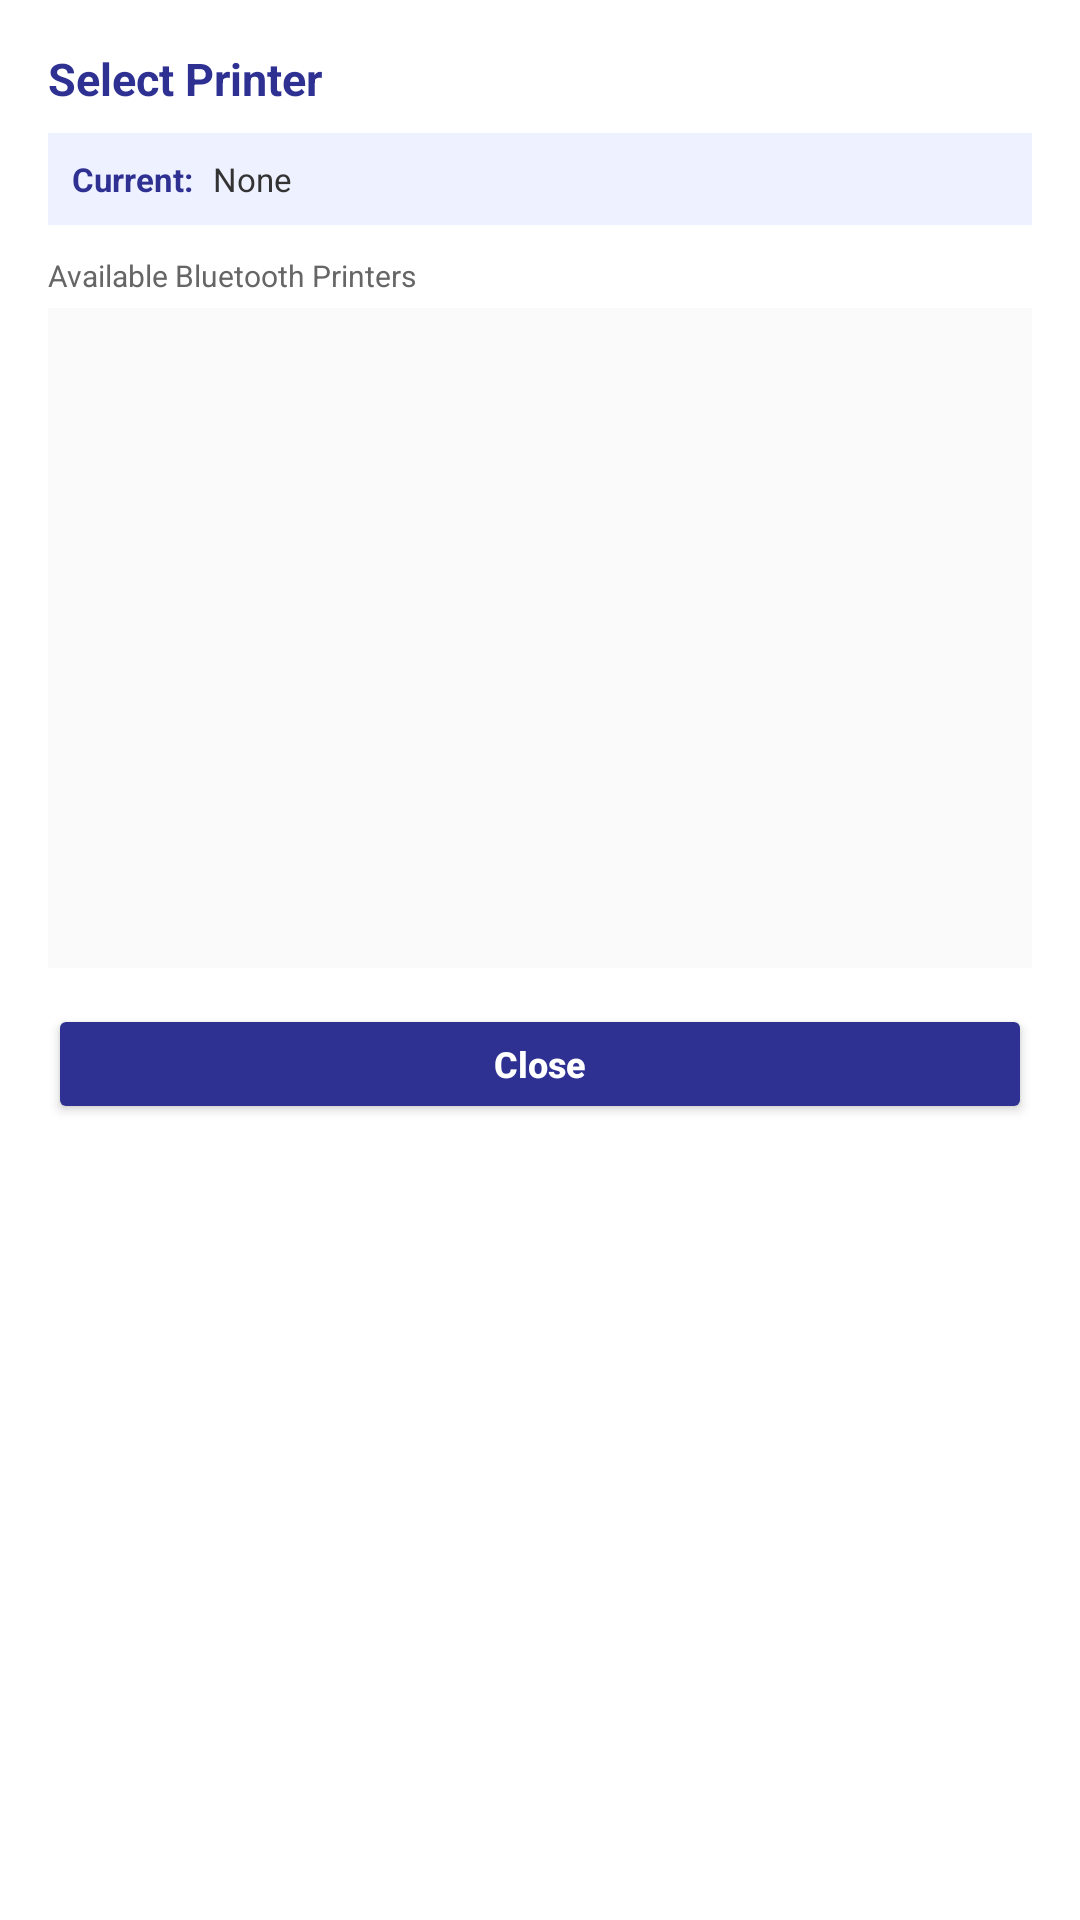

Produce the Android XML layout that renders to this screen, including the resource entries it uses.
<!-- AndroidManifest.xml: application theme Theme.SalangiKoPu -->
<!-- res/layout/activity_select_printer.xml -->
<?xml version="1.0" encoding="utf-8"?>
<LinearLayout xmlns:android="http://schemas.android.com/apk/res/android"
    android:layout_width="match_parent"
    android:layout_height="wrap_content"
    android:orientation="vertical"
    android:background="#FFFFFF"
    android:padding="16dp">

    
    <TextView
        android:layout_width="match_parent"
        android:layout_height="wrap_content"
        android:text="Select Printer"
        android:textColor="#2E3192"
        android:textSize="15sp"
        android:textStyle="bold" />

    
    <LinearLayout
        android:layout_width="match_parent"
        android:layout_height="wrap_content"
        android:orientation="horizontal"
        android:layout_marginTop="8dp"
        android:padding="8dp"
        android:background="#EEF1FF">

        <TextView
            android:layout_width="wrap_content"
            android:layout_height="wrap_content"
            android:text="Current:"
            android:textColor="#2E3192"
            android:textSize="11sp"
            android:textStyle="bold" />

        <TextView
            android:id="@+id/tvCurrentPrinter"
            android:layout_width="wrap_content"
            android:layout_height="wrap_content"
            android:text=" None"
            android:textColor="#333333"
            android:textSize="11sp"
            android:layout_marginStart="4dp" />
    </LinearLayout>

    
    <TextView
        android:layout_width="match_parent"
        android:layout_height="wrap_content"
        android:text="Available Bluetooth Printers"
        android:textColor="#666666"
        android:textSize="10sp"
        android:layout_marginTop="10dp"
        android:layout_marginBottom="4dp" />

    
    <ListView
        android:id="@+id/listPrinters"
        android:layout_width="match_parent"
        android:layout_height="220dp"
        android:background="#FAFAFA"
        android:divider="#E0E0E0"
        android:dividerHeight="1dp" />

    
    <LinearLayout
        android:id="@+id/layoutNoPrinters"
        android:layout_width="match_parent"
        android:layout_height="wrap_content"
        android:orientation="vertical"
        android:gravity="center"
        android:padding="12dp"
        android:layout_marginTop="8dp"
        android:background="#FFF1F2"
        android:visibility="gone">

        <TextView
            android:layout_width="wrap_content"
            android:layout_height="wrap_content"
            android:text="⚠ No printers found"
            android:textColor="#F5333F"
            android:textSize="12sp"
            android:textStyle="bold" />

        <TextView
            android:id="@+id/tvNoPrinters"
            android:layout_width="wrap_content"
            android:layout_height="wrap_content"
            android:text="Please pair a Bluetooth printer in device settings."
            android:textColor="#A32028"
            android:textSize="10sp"
            android:layout_marginTop="4dp"
            android:gravity="center" />
    </LinearLayout>

    
    <androidx.appcompat.widget.AppCompatButton
        android:id="@+id/btnClose"
        android:layout_width="match_parent"
        android:layout_height="40dp"
        android:layout_marginTop="12dp"
        android:text="Close"
        android:textAllCaps="false"
        android:textColor="#FFFFFF"
        android:textSize="12sp"
        android:textStyle="bold"
        android:backgroundTint="#2E3192" />

</LinearLayout>
<!-- resources referenced by this layout -->
<resources>
  <style name="Theme.SalangiKoPu" parent="Theme.MaterialComponents.DayNight.NoActionBar">
          
          <item name="colorPrimary">@color/purple_500</item>
          <item name="colorPrimaryVariant">@color/purple_700</item>
          <item name="colorOnPrimary">@color/white</item>
          
          <item name="colorSecondary">@color/teal_200</item>
          <item name="colorSecondaryVariant">@color/teal_700</item>
          <item name="colorOnSecondary">@color/black</item>
          
          <item name="android:statusBarColor">?attr/colorPrimaryVariant</item>
          
      </style>
  <!-- not gathered from this repository: default colours our renderer supplied (Android Studio template values) -->
  <color name="purple_500">#FF6200EE</color>
  <color name="purple_700">#FF3700B3</color>
  <color name="teal_200">#FF03DAC5</color>
  <color name="teal_700">#FF018786</color>
  <color name="black">#FF000000</color>
  <color name="white">#FFFFFFFF</color>
</resources>
